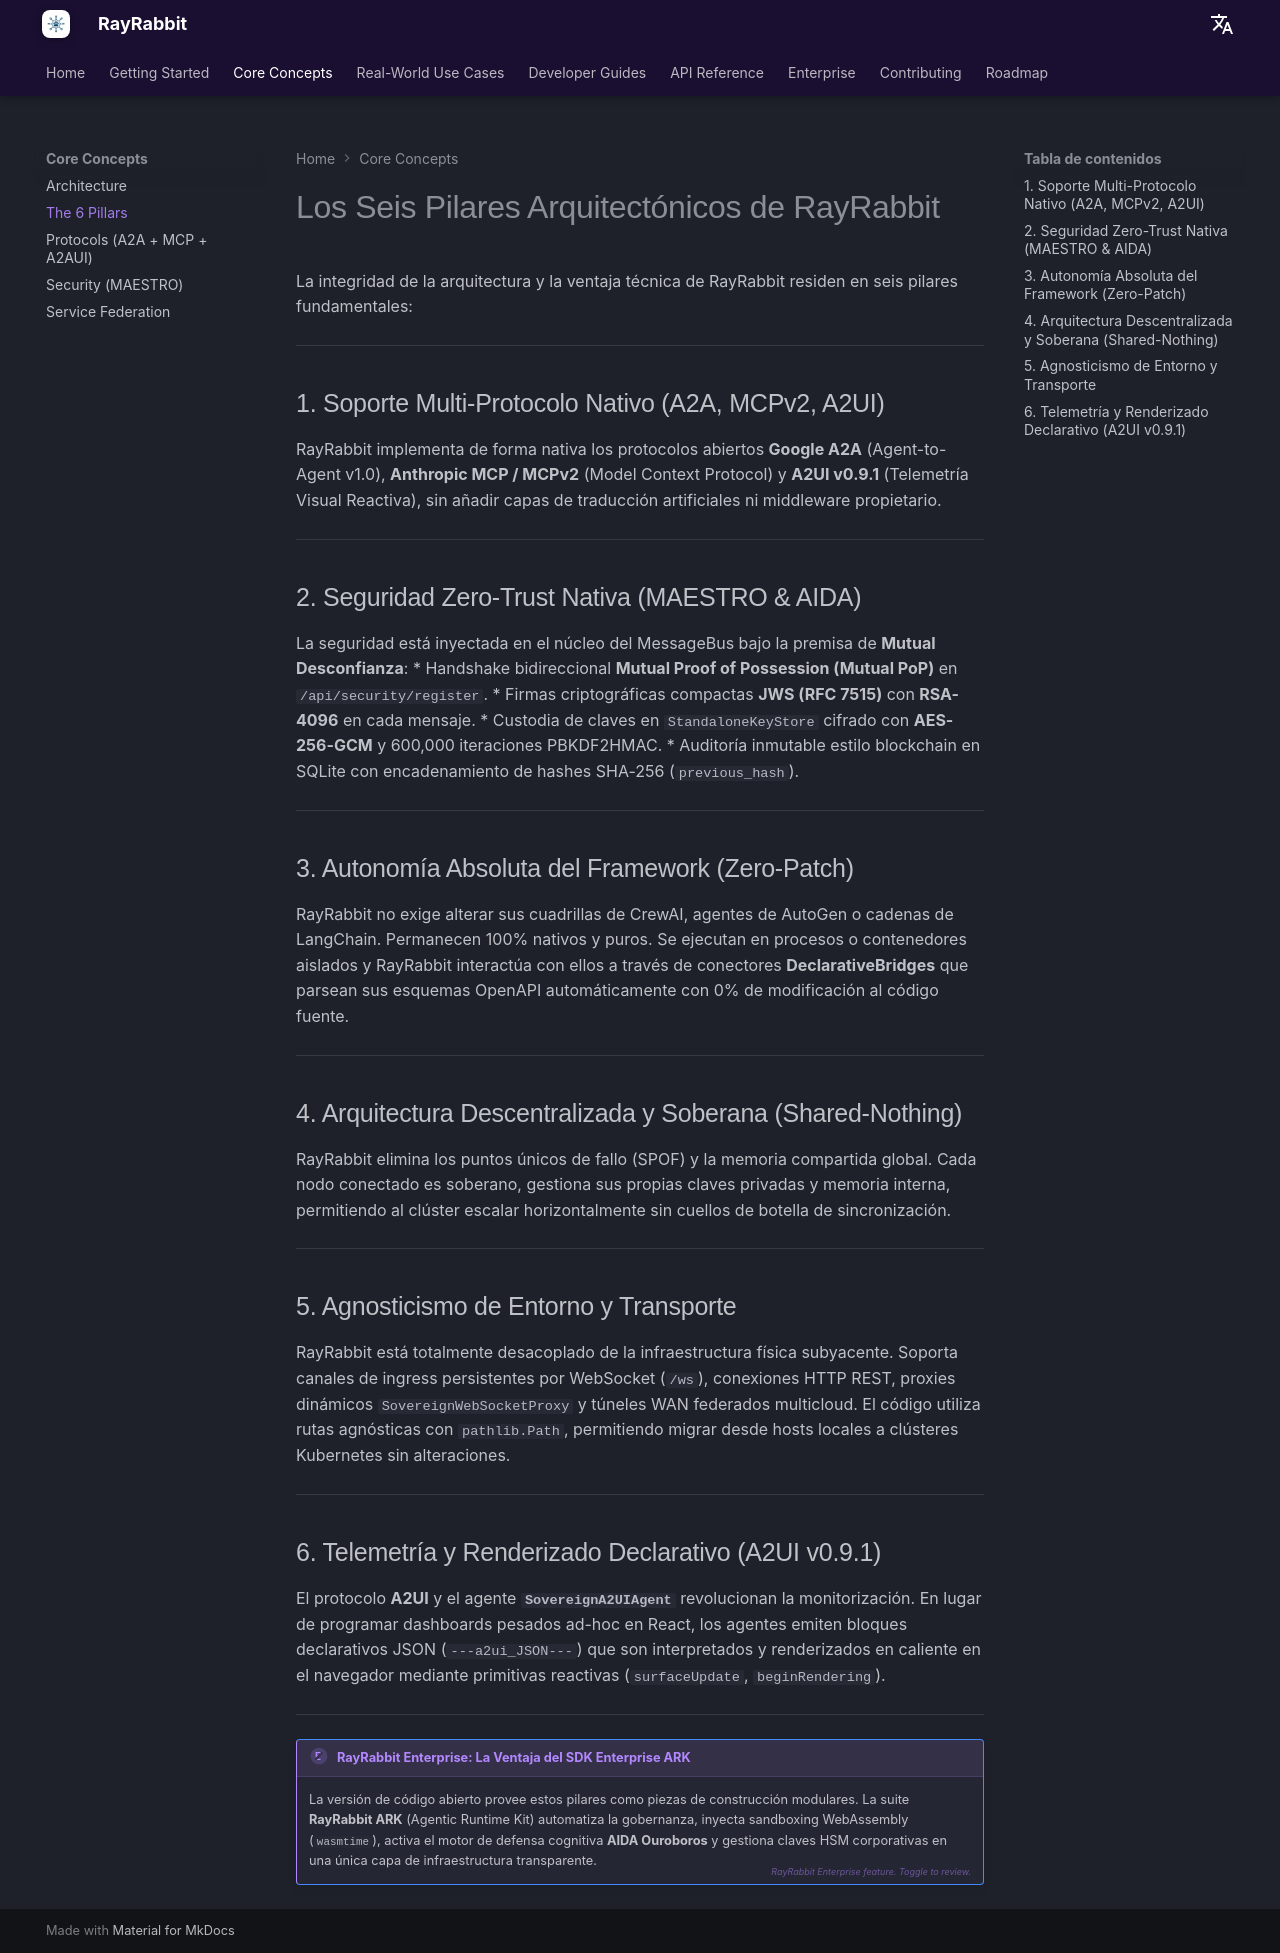

repository: rayrabbit-ai/rayrabbit-oss · page: es/concepts/pillars/index.html · generator: mkdocs

# Los Seis Pilares Arquitectónicos de RayRabbit

La integridad de la arquitectura y la ventaja técnica de RayRabbit residen en seis pilares fundamentales:

---

## 1. Soporte Multi-Protocolo Nativo (A2A, MCPv2, A2UI)
RayRabbit implementa de forma nativa los protocolos abiertos **Google A2A** (Agent-to-Agent v1.0), **Anthropic MCP / MCPv2** (Model Context Protocol) y **A2UI v0.9.1** (Telemetría Visual Reactiva), sin añadir capas de traducción artificiales ni middleware propietario.

---

## 2. Seguridad Zero-Trust Nativa (MAESTRO & AIDA)
La seguridad está inyectada en el núcleo del MessageBus bajo la premisa de **Mutual Desconfianza**:
* Handshake bidireccional **Mutual Proof of Possession (Mutual PoP)** en `/api/security/register`.
* Firmas criptográficas compactas **JWS (RFC 7515)** con **RSA-4096** en cada mensaje.
* Custodia de claves en `StandaloneKeyStore` cifrado con **AES-256-GCM** y 600,000 iteraciones PBKDF2HMAC.
* Auditoría inmutable estilo blockchain en SQLite con encadenamiento de hashes SHA-256 (`previous_hash`).

---

## 3. Autonomía Absoluta del Framework (Zero-Patch)
RayRabbit no exige alterar sus cuadrillas de CrewAI, agentes de AutoGen o cadenas de LangChain. Permanecen 100% nativos y puros. Se ejecutan en procesos o contenedores aislados y RayRabbit interactúa con ellos a través de conectores **DeclarativeBridges** que parsean sus esquemas OpenAPI automáticamente con 0% de modificación al código fuente.

---

## 4. Arquitectura Descentralizada y Soberana (Shared-Nothing)
RayRabbit elimina los puntos únicos de fallo (SPOF) y la memoria compartida global. Cada nodo conectado es soberano, gestiona sus propias claves privadas y memoria interna, permitiendo al clúster escalar horizontalmente sin cuellos de botella de sincronización.

---

## 5. Agnosticismo de Entorno y Transporte
RayRabbit está totalmente desacoplado de la infraestructura física subyacente. Soporta canales de ingress persistentes por WebSocket (`/ws`), conexiones HTTP REST, proxies dinámicos `SovereignWebSocketProxy` y túneles WAN federados multicloud. El código utiliza rutas agnósticas con `pathlib.Path`, permitiendo migrar desde hosts locales a clústeres Kubernetes sin alteraciones.

---

## 6. Telemetría y Renderizado Declarativo (A2UI v0.9.1)
El protocolo **A2UI** y el agente **`SovereignA2UIAgent`** revolucionan la monitorización. En lugar de programar dashboards pesados ad-hoc en React, los agentes emiten bloques declarativos JSON (`---a2ui_JSON---`) que son interpretados y renderizados en caliente en el navegador mediante primitivas reactivas (`surfaceUpdate`, `beginRendering`).

---

!!! enterprise "RayRabbit Enterprise: La Ventaja del SDK Enterprise ARK"
    La versión de código abierto provee estos pilares como piezas de construcción modulares. La suite **RayRabbit ARK** (Agentic Runtime Kit) automatiza la gobernanza, inyecta sandboxing WebAssembly (`wasmtime`), activa el motor de defensa cognitiva **AIDA Ouroboros** y gestiona claves HSM corporativas en una única capa de infraestructura transparente.
